Run: headless pygame with SDL's dummy video driver; simulated clock (each Clock.tick advances the game by its frame time, no real sleeping); random seed 0; keys injected as events and as key.get_pressed() state; no mouse input.
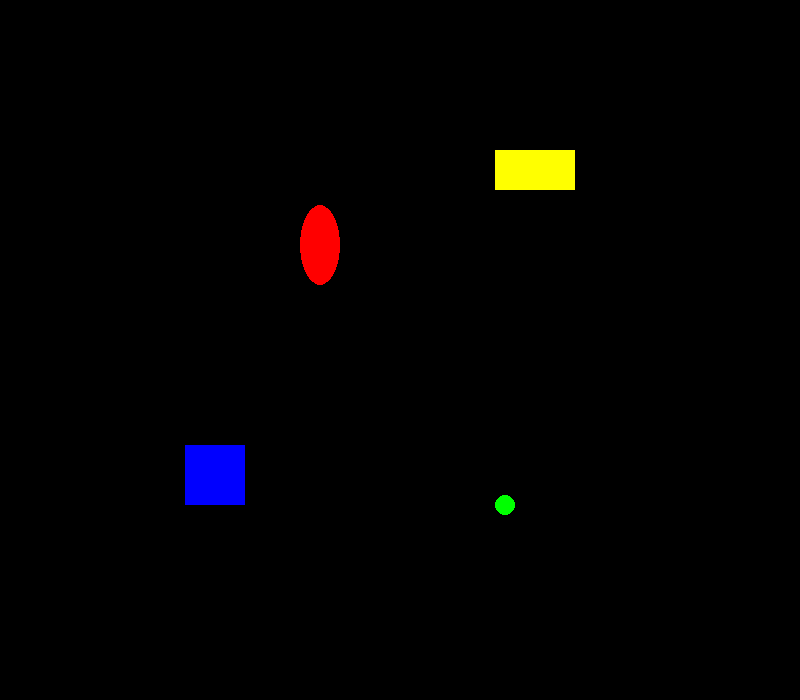
Frame 1 of 4 · flips 1–60 · no input
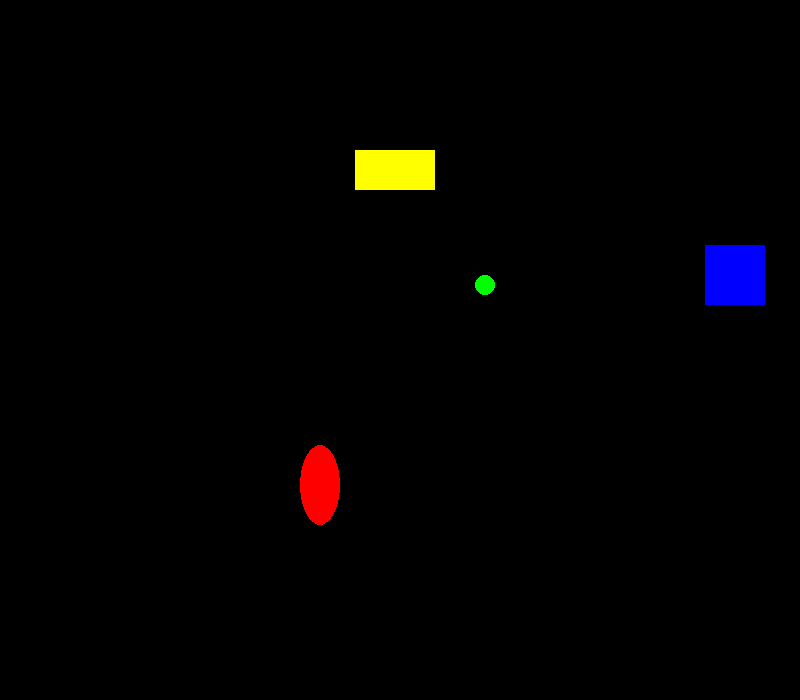
Frame 2 of 4 · flips 61–180 · tapped SPACE, RETURN · held RIGHT (→), D
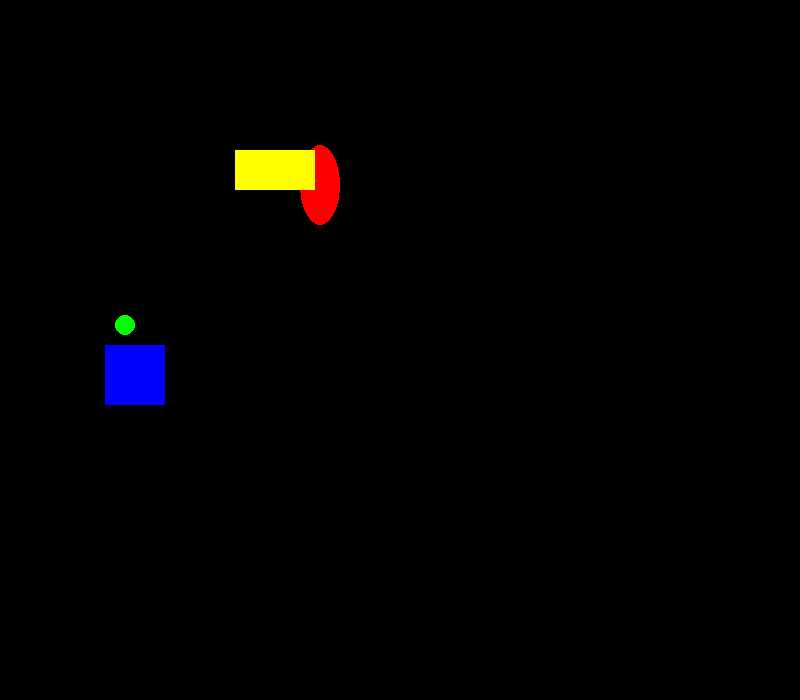
Frame 3 of 4 · flips 181–300 · held DOWN (↓), S
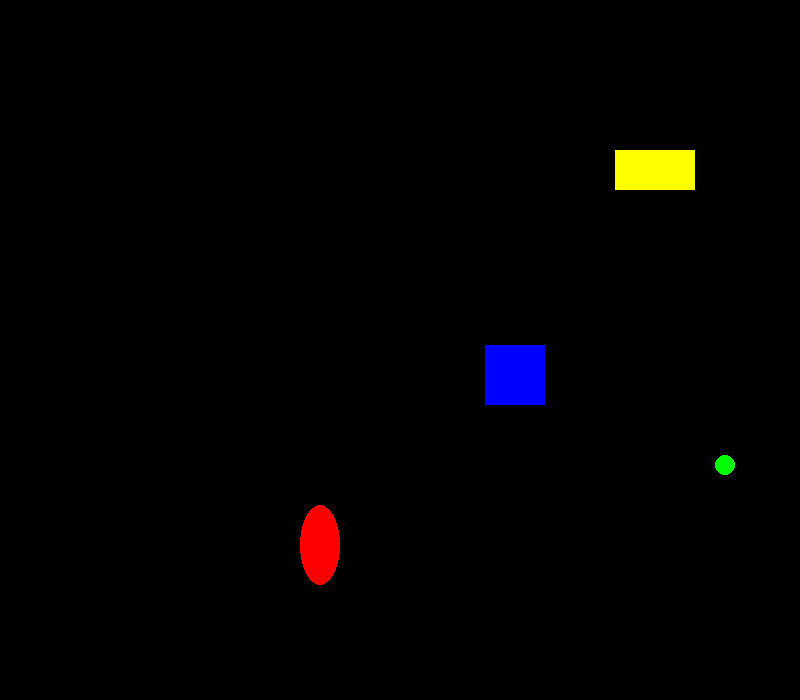
Frame 4 of 4 · flips 301–420 · held LEFT (←), A, UP (↑), W

The pygame program that drew these frames:

import pygame
import time

#Definindo as constantes de cores com o sistema RGB
PRETO = (0, 0, 0)
AMARELO = (255, 255, 0)
VERMELHO = (255, 0, 0)
VERDE = (0, 255, 0)
AZUL = (0, 0, 255)

#Definindo constante da dimensão da tela
#Usamos alguns nomes de variáveis em letras maiúsculas, pois queremos que estes valores sejam constantes, ou seja, em nenhum momento alteramos o valor destas variáveis.
LARGURAJANELA = 800
ALTURAJANELA = 700

#Definindo a função mover()
#figura: Será um dicionário
#dimensaoJanela: será uma tupla
def mover (figura, dimensaoJanela):
    borda_esquerda = 0
    borda_superior = 0
    borda_direita = dimensaoJanela[0]
    borda_inferior = dimensaoJanela[1]
    # Checa se figura ultrapassa o topo ou base da janela
    if figura['objRect'].top < borda_superior or figura['objRect'].bottom > borda_inferior:
        # Figura atingiu o topo ou a base da janela
        # Se sim, então inverte o valor de velocidade. Efeito visual de quicar.
        figura['vel'][1] = -figura['vel'][1]
# Checa se figura ultrapassa a esquerda ou à direita da janela
    if figura['objRect'].left < borda_esquerda or figura['objRect'].right> borda_direita:
        # Figura atingiu a esquerda ou à direita da janela
        # Se sim, então inverte o valor de velocidade. Efeito visual de quicar.
        figura['vel'][0] = -figura['vel'][0]
    # Finalmente, as novas coordenadas da figura correspondente serão, então, guardadas dentro da estrutura.
    figura['objRect'].x += figura['vel'][0]
    figura['objRect'].y += figura['vel'][1]

#Iniciando módulo de pygame
pygame.init()

#Criando a janela de tamanho conforme constante e com título "Animação"
janela = pygame.display.set_mode((LARGURAJANELA, ALTURAJANELA))
pygame.display.set_caption("Animação")

#Criando as figuras
f1 = {"objRect": pygame.Rect(300, 80, 40, 80), "cor":VERMELHO, "vel":[0,-5], "forma":"ELIPSE"}
f2 = {"objRect": pygame.Rect(200, 200, 20, 20), "cor":VERDE, "vel":[5,5], "forma":"ELIPSE"}
f3 = {"objRect": pygame.Rect(100, 150, 60, 60), "cor":AZUL, "vel":[-5,5], "forma":"RETANGULO"}
f4 = {"objRect": pygame.Rect(200, 150, 80, 40), "cor":AMARELO, "vel":[5,0], "forma":"RETANGULO"}

figuras = [f1, f2, f3, f4]

pygame.display.update()
deve_continuar = True
while deve_continuar:
    for event in pygame.event.get():
        if event.type == pygame.QUIT:
            deve_continuar = False
    #preenchendo o fundo com a cor preta
    janela.fill(PRETO)

    for figura in figuras:
        # reposicionando a figura
        mover(figura,(LARGURAJANELA, ALTURAJANELA))

        # desenhando a figura na janela
        if figura["forma"] == "RETANGULO":
            pygame.draw.rect(janela, figura["cor"], figura["objRect"])

        elif figura["forma"] == "ELIPSE":
            pygame.draw.ellipse(janela, figura ["cor"], figura["objRect"])

    # atualizando na tela tudo o que foi desenhado
    pygame.display.update()

    #utilizando na tela tudo que foi desenhado
    time.sleep(0.02)

pygame.quit()
